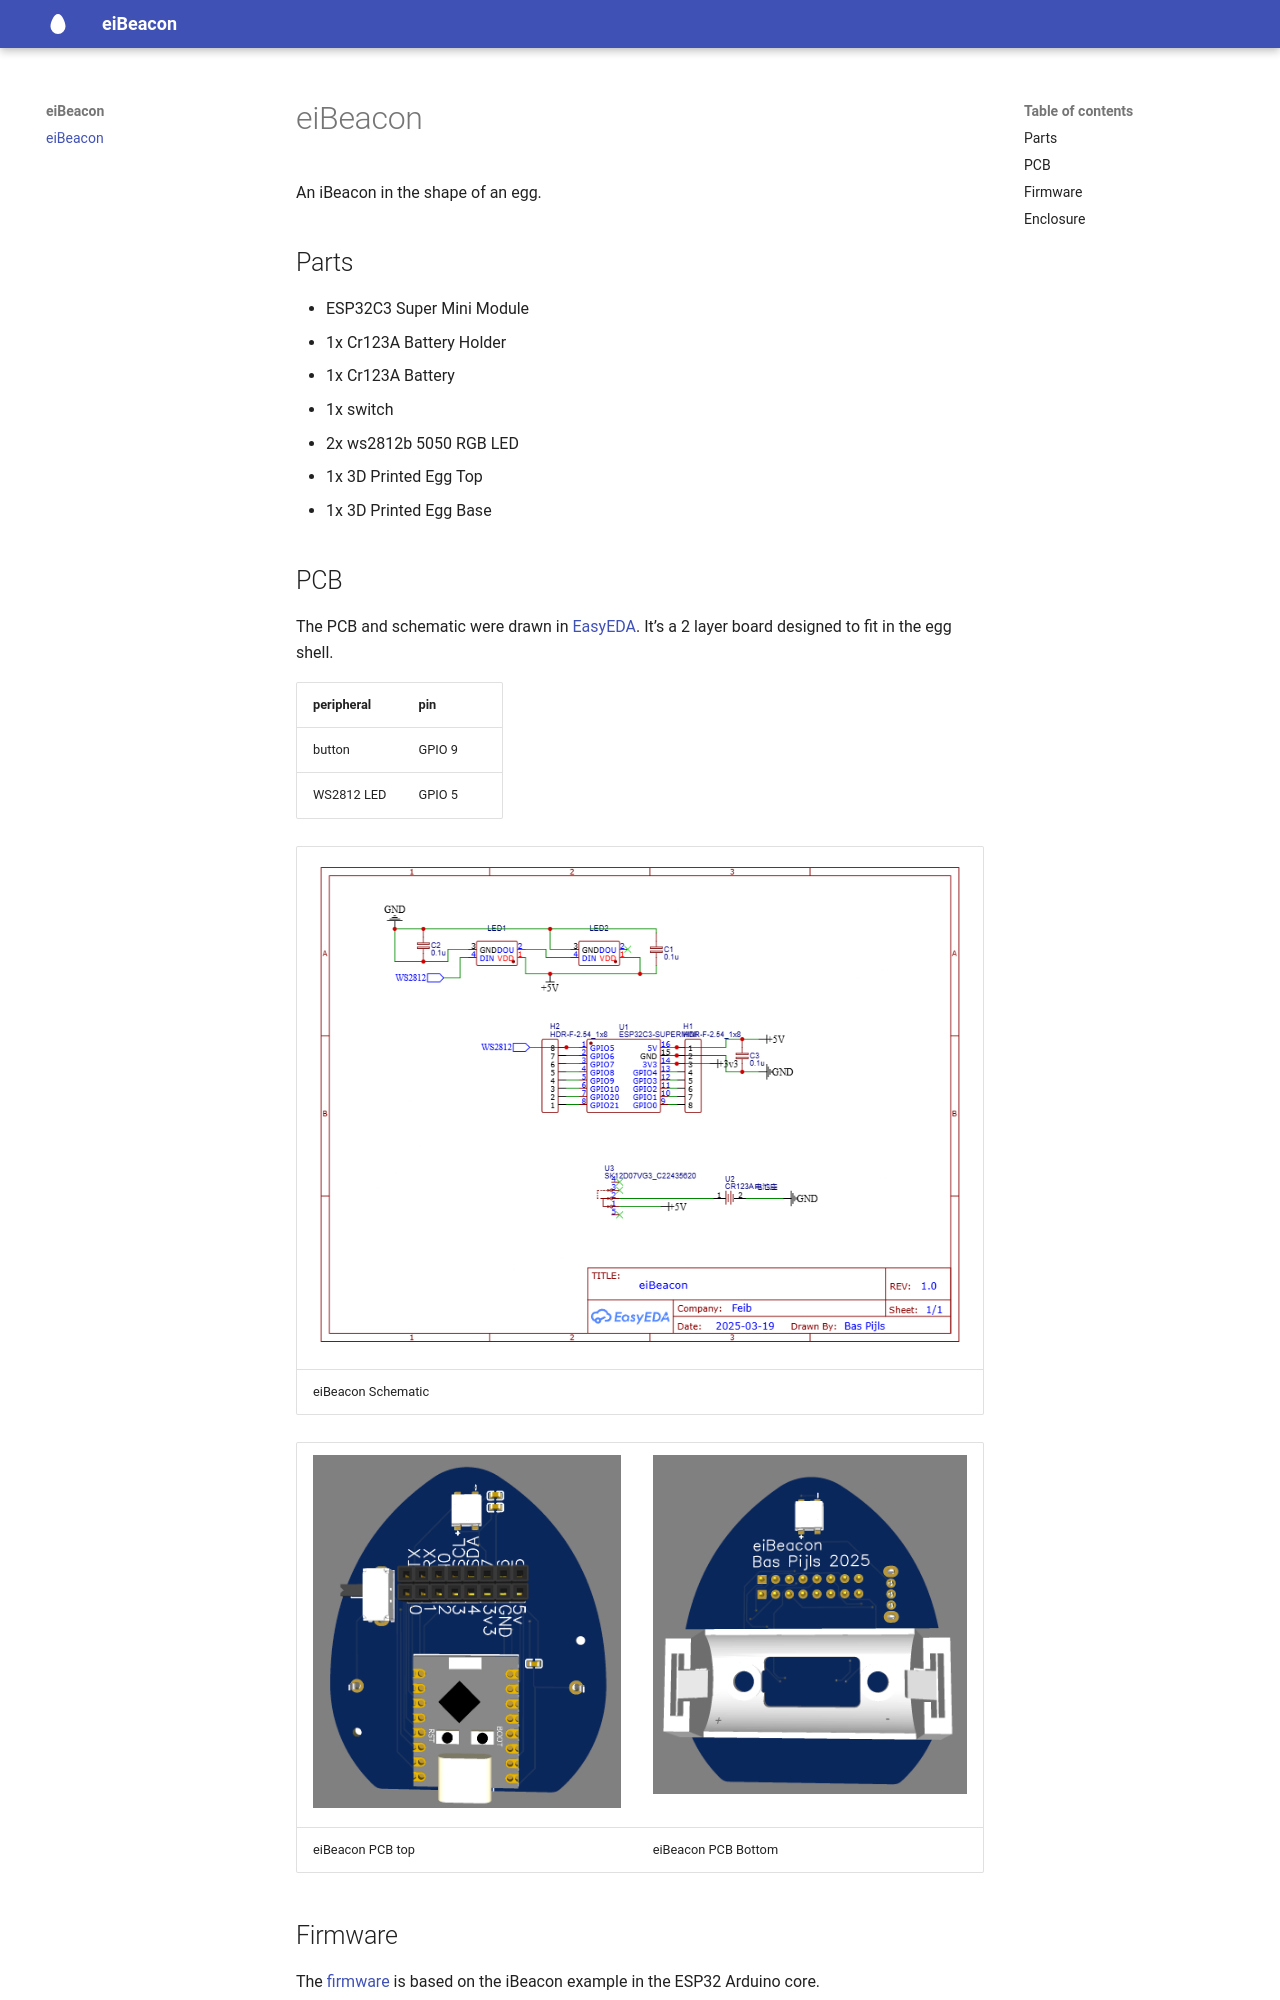

repository: bpijls/ei-beacon · page: index.html · generator: mkdocs

# eiBeacon

An iBeacon in the shape of an egg.

## Parts

- ESP32C3 Super Mini Module
- 1x Cr123A Battery Holder
- 1x Cr123A Battery
- 1x switch
- 2x ws2812b 5050 RGB LED
- 1x 3D Printed Egg Top
- 1x 3D Printed Egg Base

## PCB

The PCB and schematic were drawn in [EasyEDA](https://oshwlab.com/bpijls/crowdcontroller_copy). It's a 2 layer board designed to fit in the egg shell.

|peripheral| pin|
|--|--|
|button| GPIO 9|
|WS2812 LED| GPIO 5|

|![eiBeaconSchematic](./schematic_eiBeacon.png)|
|-|
|eiBeacon Schematic|

|![eiBeaconPCBTop](eiBeaconPCBTop.png)|![eiBeaconPCBBottom](eiBeaconPCBBottom.png)|
|-|-|
|eiBeacon PCB top|eiBeacon PCB Bottom|
